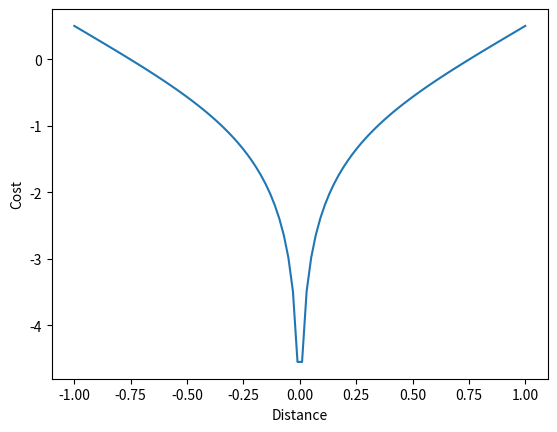

Write the Python code that produced this figure.
import numpy as np
from matplotlib import pyplot as plt

plt.figure(1)
d = np.linspace(-1.0,1.0,num=100)
d_2 = d**2
l = 0.5*d_2 + 0.5*np.log(1e-5 + d_2)
plt.plot(d, l)
plt.xlabel("Distance")
plt.ylabel("Cost")
plt.show()
